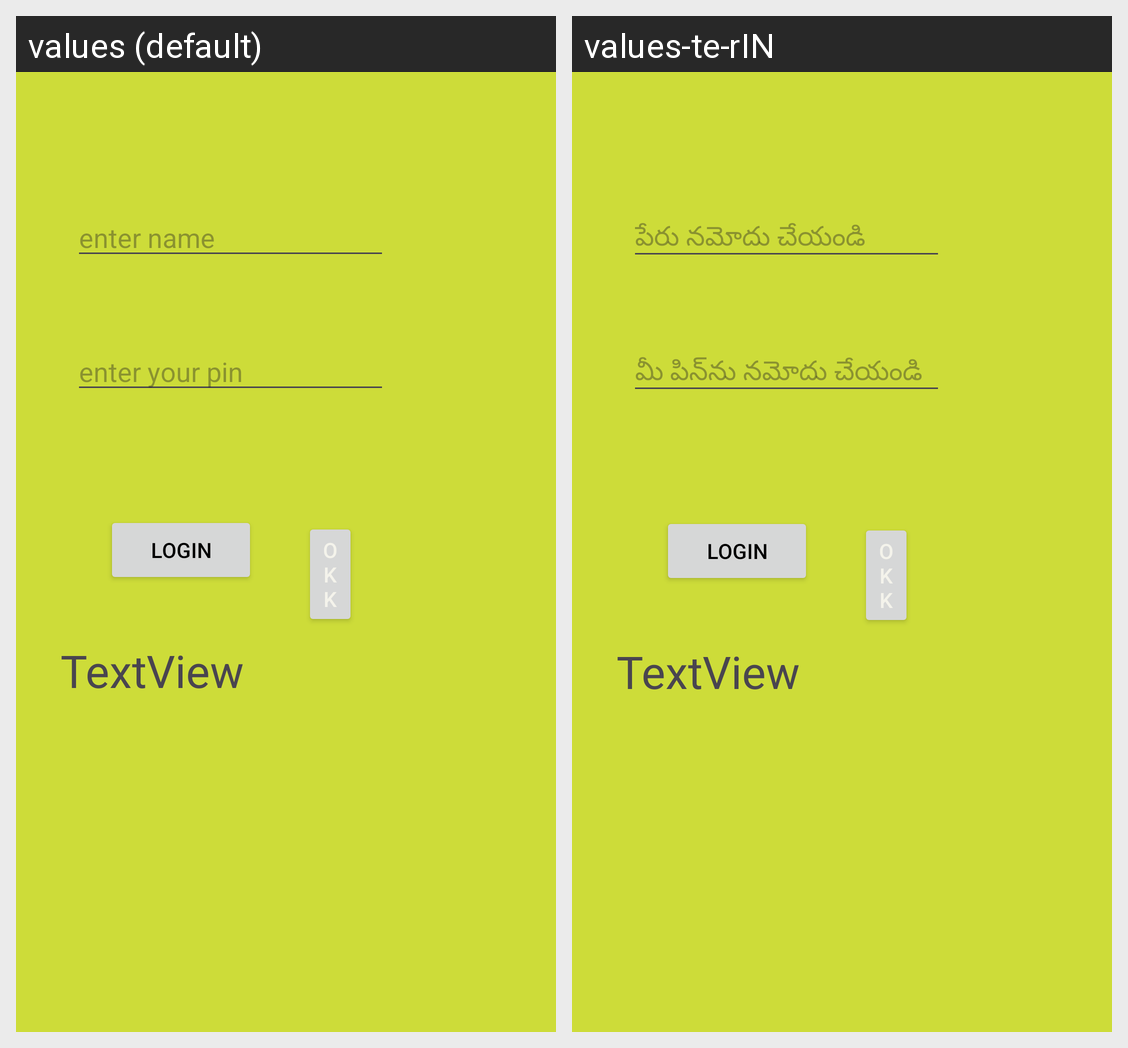

Strings drawn on this Android screen and how each of the app's shown locales translates them:
Android screen res/layout/activity_main.xml rendered under 2 locales, left to right: values (default), values-te-rIN. Device: Nexus 5 (rendered at 1080×1920; each locale shown at half size, 540×960, under a caption strip naming it); theme Theme.Vitbatch.
Strings drawn on this screen, with the default value and each locale's value (text and hints the layout hard-codes, and strings that could not be matched under every locale, appear in the picture but are not listed):

enter_name_hint
  values: enter name
  values-te-rIN: పేరు నమోదు చేయండి

hint_enter_pin
  values: enter your pin
  values-te-rIN: మీ పిన్‌ను నమోదు చేయండి
